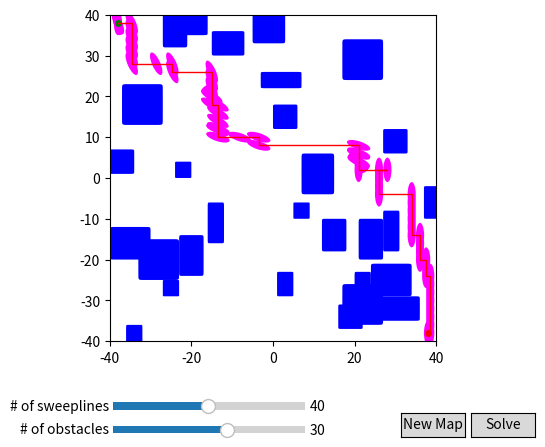

The matplotlib source for this figure:
import random
import matplotlib.pyplot as plt 
from math import sin, cos, pi 
from matplotlib.patches import Ellipse
import math
import numpy
from collections import defaultdict
from heapq import *
from timeit import default_timer as timer
import argparse
from matplotlib.widgets import Slider, Button, RadioButtons


class Map:
  def __init__(self, obstacles=[], start=None, goal=None, plt=None, xBoundary=(-40,40), yBoundary=(-40,40), robot = [], num_obs = 30, num_lines = 40):
    self.num_obs = num_obs
    self.num_lines = num_lines

    # obstacles in the map
    self.obstacles = obstacles

    # minkoski grown obstacles in map
    self.CSpaceObstacles = []

    # start and goal locations
    self.start = start
    self.goal = goal

    # boundaries of the map
    self.startx, self.endx = xBoundary
    self.starty, self.endy = yBoundary

    # Configure and set the figure for plotting
    self.fig = plt.figure(0)
    ax = self.fig.add_subplot(111, aspect='equal')
    ax.set_xlim(self.startx, self.endx)
    ax.set_ylim(self.starty, self.endy)
    self.ax = ax
    self.increment = 1

    # the robot used to navigate through the map
    self.robot = robot

    # dimension of the ellipse robot in (w,h) form
    self.dimensions = (0,0)

    # edges between free space in the map 
    self.edges = [] 

    # dictionary used to link vertices between C-Layers
    self.last_vertices = {}

    # width/height dimensions of rotated robot used for minkowski sum 
    self.rot_dim = []
    self.last_rot_dim = []

    # orientation variables used to connect the C-Layers together
    self.orientation = 0
    self.last_orientation = 0
    self.first_orientation = 0
    self.solved = False

  def clear(self, addObstacles = True):
    '''
        Generate a new map and run the Highway Roadmap algorithm again
    '''
    self.ax.cla()
    self.CSpaceObstacles = []
    self.edges = [] 
    self.last_vertices = {}
    self.rot_dim = []
    self.last_rot_dim = []
    self.robot = []
    self.solved=False
    self.orientation = self.first_orientation
    self.ax.set_xlim(self.startx, self.endx)
    self.ax.set_ylim(self.starty, self.endy)
    if addObstacles:
        self.obstacles = []
        self.genObstacles(self.num_obs, self.start, self.goal, self.dimensions)
    self.highwayRoadMap()
    self.fig.canvas.draw()

  def genObstacles(self, n, start, goal, dimension):
    '''
        Randomly generate n obstacles that don't intersect with the start and
        end regions
    '''
    for i in range(n):
        obstacle = (random.randint(2,5),random.randint(2,5),random.randint(-40,40),random.randint(-40,40))
        if contains(obstacle, start, dimensions) or contains(obstacle, goal, dimensions):
            i-=1
            continue
        self.addObstacle(obstacle)

  #### Setters for Map instance variables ####

  def setDimensions(self, dim):
    self.dimensions = dim

  def setOrientation(self, ori):
    self.orientation = ori
    self.first_orientation = ori

  def addObstacle(self, obstacle):
    self.obstacles.append(obstacle)
    self.obstacles = sorted(self.obstacles, key=lambda x: x[2])

  def addStart(self, start):
    self.start=start

  def addGoal(self, goal):
    self.goal=goal

  def addRobot(self, robot):
    self.robot.append(robot)

  
  def minkowski(self, a1,b1,a2,b2,na,s1,s2):
    '''
        the minkowski operations described in the paper. First scales down the
        obstacle and the robot to where the robot is a circle instead of an ellipse,
        then gets the radius of the circle (the offset boundary) and takes the
        minkowski sum at this point and scales the obstacle back up. The result is the
        new boundary of the superellipse
    '''
    r = rot(s1)
    rad = min(a2,b2)
    shrunk = numpy.asarray([[rad/a2, 0],[0, rad/b2]])
    t = numpy.dot(r, numpy.dot(shrunk, numpy.transpose(r)))
    norm = (2/na)*numpy.asarray([(cos(s2)**(2-na))/a1, (sin(s2)**(2-na))/b1])
    inv = numpy.linalg.inv(t)
    top = numpy.dot(numpy.linalg.matrix_power(t, -2), norm) 
    bottom = numpy.dot(numpy.linalg.matrix_power(t, -1),norm)
    mult = rad * (top / numpy.linalg.norm(bottom))
    return mult

  def printSuperEllipse(self, ax, a, b, n, in_x=0, in_y=0):
    '''
        print out superellipse obstacle
    '''
    na = 2 / n 
    step = 30
    piece =(pi * 2)/step 
    xp =[];yp =[] 
    bigX=[];bigY=[]
    w, h = self.dimensions
    t = 0
    rot_dim = self.rotate(self.orientation, self.dimensions)
    stretch_x = rot_dim[0]/2
    stretch_y = rot_dim[1]/2
    for t1 in range(step + 1): 
        cx = ((abs((cos(t)))**na)*a+stretch_x) * sgn(cos(t)) + in_x 
        cy = ((abs((sin(t)))**na)*b+stretch_y) * sgn(sin(t)) + in_y 

        x =(abs((cos(t)))**na)*a * sgn(cos(t)) + in_x
        y =(abs((sin(t)))**na)*b * sgn(sin(t)) + in_y
        xp.append(x);yp.append(y) 
        bigX.append(cx);bigY.append(cy) 
        t+= piece 

    # plot obstacle in blue and c-space/minkowski obstacle in black outline
    ax.fill(xp, yp, "b")

  def printRobot(self):
    '''
        print out the robot at each vertex along the path from start to goal
    '''
    for e in self.robot:
        self.ax.add_artist(e)
        e.set_clip_box(self.ax.bbox)
        e.set_alpha(1)
        e.set_facecolor([1,0,1])

  def getDistance(self, p1, p2):
    '''
        Get Euclidean distance between two points
    '''
    return math.sqrt((p1[0]-p2[0])**2+(p1[1]-p2[1])**2)

  def getCost(self, start, edges):
    '''
        Get the cost of moving from a start location along the set of vertices 
        contained in edges
    '''
    cost = 0
    for i in range(len(edges)):
        cost += self.getDistance(start, edges[i])
        start = edges[i]
    return cost

  def makeEdge(self, start, edges):
    '''
        Add edge between vertices in free space and associate cost of moving
        from start to the last vertex in edges
    '''
    cost = self.getCost(start, edges)
    self.edges.append([start, edges[0], cost])
    for i in range(1, len(edges)):
        self.edges.append([edges[i-1], edges[i], 0])

  def rotate(self, sigma, tu):
    '''
        Get width and heigh of rotated ellipse for use in minkowski operations.
    '''
    x,y = tu
    o = numpy.radians(sigma)
    a = abs(x * sin(o)) + abs(y * cos(o))
    b = abs(x * cos(o)) + abs(y * sin(o))
    return (b,a)

  def minkowskiOperations(self):
    '''
        Transform obstacles to C-Space obstacles
    '''
    self.CSpaceObstacles = []
    self.rot_dim = self.rotate(self.orientation, self.dimensions)
    for ob in self.obstacles:
        self.CSpaceObstacles.append((ob[0]+(self.rot_dim[0]/2), ob[1]+(self.rot_dim[1]/2), ob[2], ob[3]))

  def connectVerticesBetweenCLayer(self, decomp):
    '''
        Connect nearby vertices between adjacent C-Layers to account for
        changing orientation of the robot
    '''
    diff = abs((self.last_rot_dim[0]-self.rot_dim[0])/4)
    for line in decomp:
        for segment in line:
            for i in range(-1, 2):
                if self.last_vertices.get((segment[2]+diff*i, segment[3]),False):
                    start = (segment[2]+diff*i, segment[3], self.last_orientation)
                    edges = [(segment[2], segment[3], self.orientation)]
                    self.makeEdge(start, edges)

  def connectVerticesWithinCLayer(self, decomp):
    '''
        Connect vertices in free space within a single C-Layer. After this runs
        the free space within the current C-Layer will be completely connected.
    '''
    currLine = 0
    for currLine in range(0, len(decomp)-1):
        if len(decomp[currLine][0])==5:
            decomp[currLine]+=decomp[currLine-1]
        for segment in decomp[currLine]:
            for nextSegment in decomp[currLine+1]:
                if segment[1] <= nextSegment[0] or segment[0] >= nextSegment[1]:
                    continue
                if (segment[1] < nextSegment[1] and segment[0] < nextSegment[0]):
                    edges = [(segment[1]-.1, segment[3], self.orientation), (segment[1]-.1, nextSegment[3], self.orientation), (nextSegment[2], nextSegment[3], self.orientation)]
                    self.makeEdge((segment[2],segment[3], self.orientation), edges)
                elif (segment[0] > nextSegment[0] and segment[1] > nextSegment[1]):
                    edges = [(segment[0]+.1, segment[3], self.orientation), (segment[0]+.1, nextSegment[3], self.orientation), (nextSegment[2], nextSegment[3], self.orientation)]
                    self.makeEdge((segment[2],segment[3], self.orientation), edges)
                elif segment[1] < nextSegment[1] or segment[0] > nextSegment[0]:
                    edges = [(segment[2], nextSegment[3], self.orientation), (nextSegment[2], nextSegment[3], self.orientation)]
                    self.makeEdge((segment[2],segment[3], self.orientation), edges)
                else:
                    edges = [(nextSegment[2], segment[3], self.orientation), (nextSegment[2], nextSegment[3], self.orientation)]
                    self.makeEdge((segment[2],segment[3], self.orientation), edges)

  def getBounds(self, coor):
    '''
        Get the left and right bounds of the start and goal location to aid in
        cell decomposition.
    '''
    curr =  [ob for ob in self.CSpaceObstacles if coor[1] >= (ob[3] - ob[1])  and coor[1] <= (ob[3] + ob[1])]
    left = self.startx
    right = self.endx
    for ob in curr:
        leftSide = ob[2]-ob[0]
        rightSide = ob[2]+ob[0]
        if contains(ob, coor, self.dimensions, True):
            return None
        if rightSide < coor[0] :
            left = rightSide
        elif leftSide > coor[0]:
            right = leftSide
            break
    return (coor[0], coor[1], coor[2], left, right)

  def cellDecomposition(self, sweepLines):
    '''
        Characterize the free space of a given C-Layer by sending out a number
        of horizontal sweep lines and save line segments in free space. The
        midpoint of these line segments serve as the vertices for path planning
        as they are the points farthest away from obstacles.
    '''
    ret = []
    step = int((self.endy-self.starty)/sweepLines)
    if step == 0:
        step = 1

    s_ins = g_ins = False
    s_bounds = self.getBounds(self.start)
    e_bounds = self.getBounds(self.goal)
    if s_bounds == None:
        s_ins = True
    if e_bounds == None:
        g_ins = True

    for i in range(self.starty, self.endy+1, step):
        curr =  [ob for ob in self.CSpaceObstacles if i >= (ob[3] - ob[1])  and i <= (ob[3] + ob[1])]
        ls = []
        left = self.startx
        last = None
        for ob in curr:
            right = ob[2]-ob[0]-.1
            if(left > right):
                left = ob[2]+ob[0]+.1
                continue
            ls.append([left,right, (left+right)/2, i])
            left = ob[2]+ob[0]+.1
            last = right
        right = self.endx
        ls.append([left,right, (left+right)/2, i])
        ret.append(ls)
        if not s_ins and self.start[1] < i+step:
            ret.append([[s_bounds[3],s_bounds[4], s_bounds[0], s_bounds[1], True]])
            s_ins=True
        if not g_ins and self.goal[1] < i+step:
            ret.append([[e_bounds[3],e_bounds[4], e_bounds[0], e_bounds[1], True]])
            g_ins=True
    return ret

  def printMap(self, shortest_path=None):
    '''
        print out the state of the map after planning has occured
    '''
    # print out the obstacles
    for ob in self.obstacles:
        self.printSuperEllipse(self.ax, ob[0], ob[1], 20, ob[2], ob[3])

    #print start and goal locations
    self.ax.plot(self.start[0], self.start[1], color='green', marker='o', markersize=4)
    self.ax.plot(self.goal[0], self.goal[1], color='red', marker='o', markersize=4)
    
    # print out the shortest path
    if shortest_path != None and shortest_path != float("inf"):
        self.solved = True
        xs = [i[0] for i in shortest_path]
        ys = [i[1] for i in shortest_path]
        self.ax.plot(xs, ys, color='red', linewidth=1, markersize=1)
        for coor in shortest_path:
            e = Ellipse(xy=coor[:2], width=self.dimensions[0], height=self.dimensions[1], angle=coor[2])
            ma.addRobot(e)
    else:
        self.ax.text(-23, 43, r'No solution possible!', fontsize=15, color='r')

    # print out every orientation of the robot from start to goal locations
    self.printRobot()
  
  def getOrientations(self, start_orientation):
    '''
        Discretize orientiations. Length of orientations list is the number of
        C-Layers that will be generated by the planner.
    '''
    orientations = []
    for ori in range(start_orientation, start_orientation+181, 6):
        orientations.append(ori)
    return orientations

  def highwayRoadMap(self):
    '''
        The highway roadmap algorithm described in the WAFR paper this project
        is inspired by. It works by building up connected C-Layers (where a
        C-Layer is a connected graph of the free space in the map at a certain
        orientation) and then connecting adjacent C-Layers to make a fully
        connected graph. Dijkstra's algorithm is then run on this graph.
    '''

    if self.solved:
        return
    start = timer()
    # Discretize the orientations
    discretized_orientiations = self.getOrientations(self.orientation)

    # Build up a C-Layer for each orientation of the robot
    for ori in discretized_orientiations:
        self.orientation = ori

        # Transform the obstacles to C-Space obstacles
        self.minkowskiOperations()

        # perform cell decomposition and connect the free space vertices
        decomp = self.cellDecomposition(self.num_lines)
        self.connectVerticesWithinCLayer(decomp)

        # Connect vertices between adjacent C-Layers
        if len(self.last_vertices) != 0:
            self.connectVerticesBetweenCLayer(decomp)

        self.last_rot_dim = self.rot_dim
        self.last_vertices = {}
        self.last_orientation = self.orientation
        for line in decomp:
            for segment in line:
                self.last_vertices[tuple(segment[2:4])] = True
    
    # find shortest path from start to goal location across all c-layers
    shortest_path = dijkstra(self.edges, tuple(self.start[:3]), tuple(self.goal[:3]))
    end = timer()
    print("Solution found in %s seconds" % (end - start,))
    self.printMap(shortest_path)
    self.fig.canvas.draw()

def rot(sigma):
    return numpy.asarray([[math.cos(sigma), -math.sin(sigma)],[math.sin(sigma), math.cos(sigma)]])

def sgn(x): 
    return ((x>0)-(x<0))*1 

def contains(ob, coor, dimensions, inCSpace = False):
    '''
        Helper function to ensure randomly generated obstacles don't overlap
        with start or goal location.
    '''
    ob_lside = ob[2]-ob[0]
    ob_rside = ob[2]+ob[0]
    ob_top = ob[3]+ob[1]
    ob_bottom = ob[3]-ob[1]
    ro_lside = coor[0]
    ro_rside = coor[0]
    ro_top = coor[1]
    ro_bottom = coor[1]
    if not inCSpace:
        ro_lside -= (dimensions[0]/2)
        ro_rside += (dimensions[0]/2)
        ro_top += (dimensions[1]/2)
        ro_bottom -= (dimensions[1]/2)
    return not (ro_bottom > ob_top or ob_bottom > ro_top or ro_rside < ob_lside or ob_rside < ro_lside)

def cleanPath(tu):
    '''
        Helper function for dijkstra to return a path of coordinates from start
        to goal
    '''
    cost, path = tu
    ret = []
    while path != ():
        ret.append(path[0])
        path = path[1]
    ret.reverse()
    return ret

def dijkstra(edges, f, t):
    '''
        Version of dijkstra's algorithm using a min heap. Used to navigate from
        start to goal using edges built up via cell decomposition/vertex
        generation.
    '''
    g = defaultdict(list)
    for l,r,c in edges:
        g[l].append((c,r))
        g[r].append((c,l))

    q, seen, mins = [(0,f,())], set(), {f: 0}
    while q:
        (cost,v1,path) = heappop(q)
        if v1 not in seen:
            seen.add(v1)
            path = (v1, path)
            if v1 == t: 
                return cleanPath((cost, path))

            for c, v2 in g.get(v1, ()):
                if v2 in seen: continue
                prev = mins.get(v2, None)
                next = cost + c
                if prev is None or next < prev:
                    mins[v2] = next
                    heappush(q, (next, v2, path))

    return float("inf")

class Index(object):
    def __init__(self, lines, ma):
        self.lines = lines
        self.ma = ma

    def prev(self, event):
        self.ma.clear()

    def next(self, event):
        self.ma.clear(False)

def update(val):
    lines = sl_lines.val
    obs = sl_obs.val
    ma.num_obs = int(obs)
    ma.num_lines = int(lines)

if __name__ == "__main__":
    parser = argparse.ArgumentParser()

    parser.add_argument("-sl",help="number of sweep lines to send across",default=30)
    parser.add_argument("-ob",help="number of random obstacles to generate",default=30)

    args = vars(parser.parse_args())

    # define the starting orientation of the robot
    orientation = 0

    # define the number of sweep lines to use in the cell division step
    lines = int(args['sl'])

    # define the start and goal location
    start = [-38,38, orientation]
    goal = [38,-38, orientation]


    # make a map, set the orientation and dimension of the robot
    ma = Map(plt=plt)
    dimensions=(2,6)
    ma.setOrientation(orientation)
    ma.setDimensions(dimensions)

    # Create the buttons and sliders for the GUI
    plt.subplots_adjust(left=0.1, bottom=0.2)
    callback = Index(lines, ma)
    axprev = plt.axes([0.7, 0.001, 0.1, 0.05])
    bprev = Button(axprev, 'New Map')
    bprev.on_clicked(callback.prev)
    axsolve = plt.axes([0.81, 0.001, 0.1, 0.05])
    bsolve = Button(axsolve, 'Solve')
    bsolve.on_clicked(callback.next)
    axcolor = 'lightgoldenrodyellow'
    axfreq = plt.axes([0.25, 0.001, 0.3, 0.03], facecolor=axcolor)
    sl_obs = Slider(axfreq, '# of obstacles', 1, 50, valinit=30, valstep=1)
    axfreq = plt.axes([0.25, 0.05, 0.3, 0.03], facecolor=axcolor)
    sl_lines = Slider(axfreq, '# of sweeplines', 1, 80, valinit=40, valstep=1)
    sl_lines.on_changed(update)
    sl_obs.on_changed(update)

    # make a certain number of random obstacles to navigate through
    ma.genObstacles(int(args['ob']), start, goal, dimensions)

    # add the start and end location
    ma.addStart(start)
    ma.addGoal(goal)
    ma.highwayRoadMap()
    plt.show()
